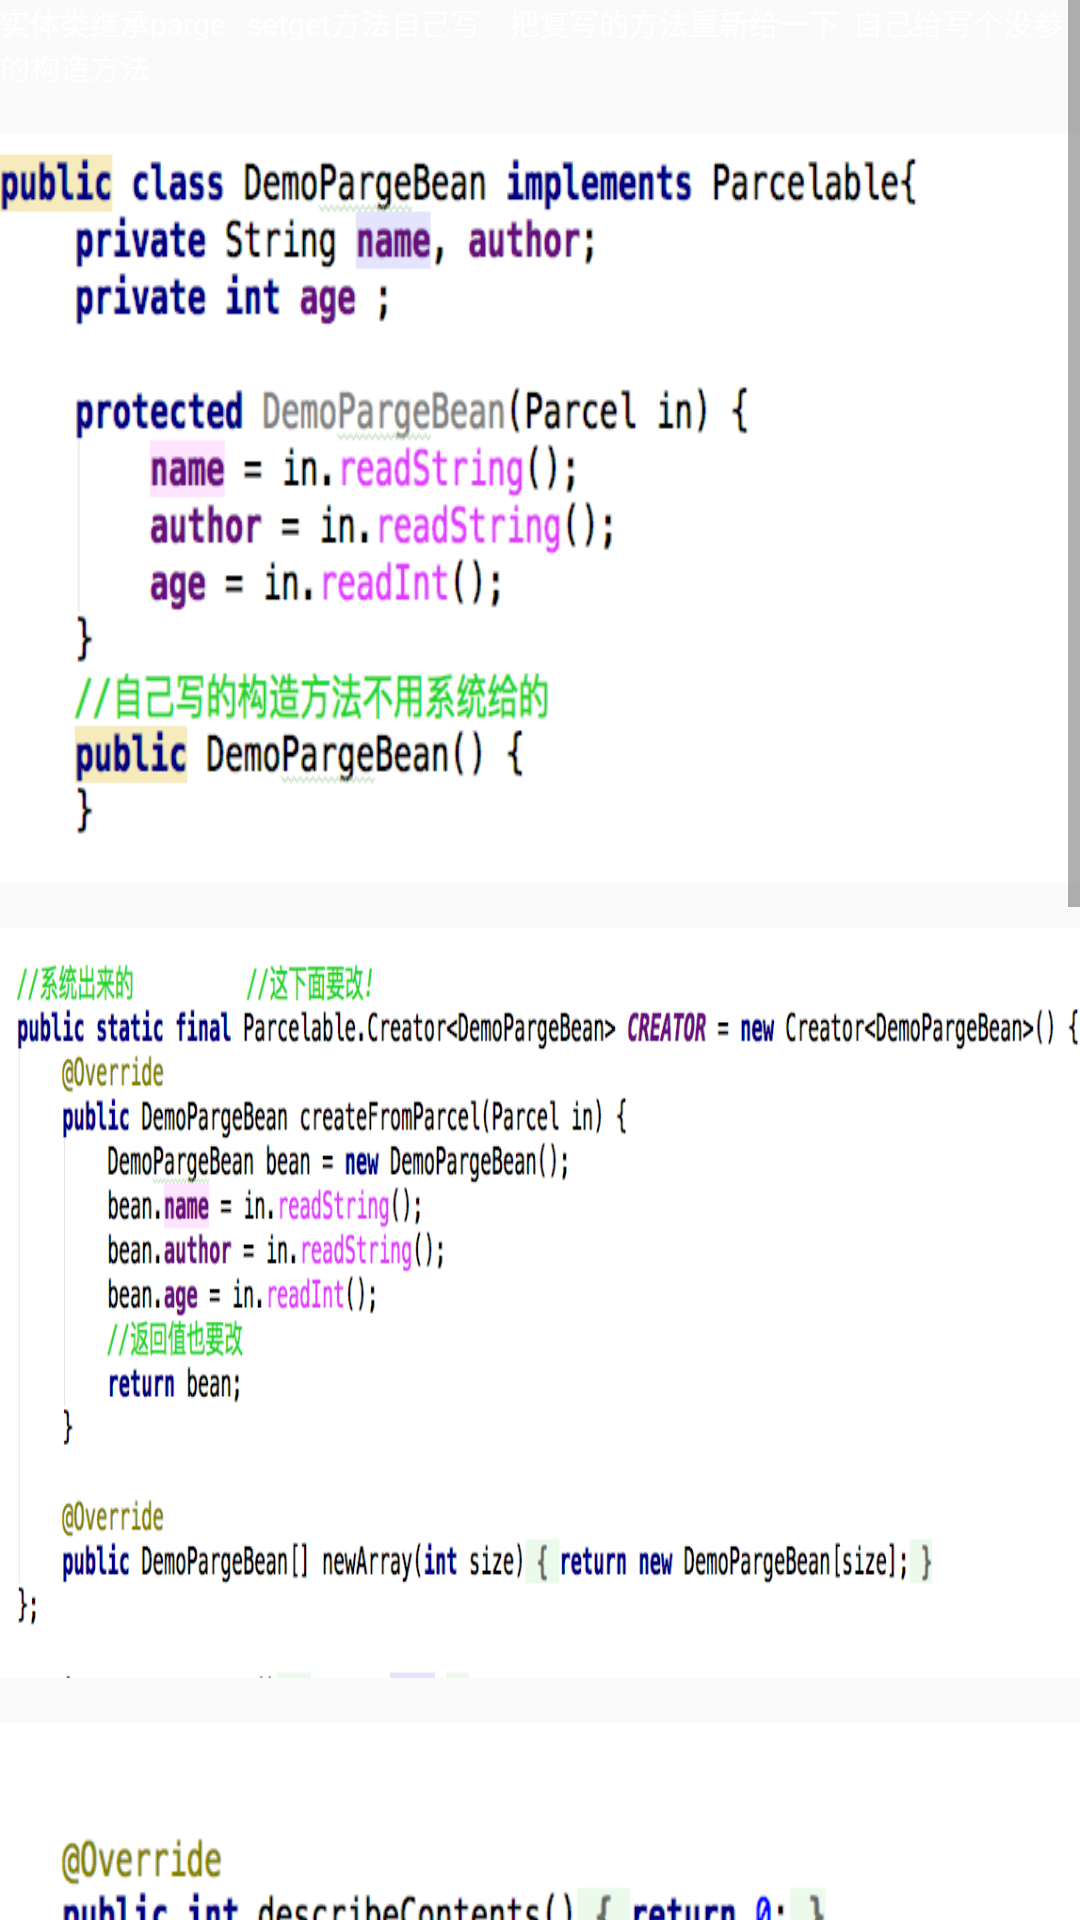

Here is an Android app screen rendered from its layout file. Give the layout XML and the strings, colors and styles it references.
<!-- AndroidManifest.xml: application theme AppTheme -->
<!-- res/layout/note_parge.xml -->
<?xml version="1.0" encoding="utf-8"?>
<ScrollView xmlns:android="http://schemas.android.com/apk/res/android"
    android:layout_width="match_parent"
    android:layout_height="match_parent">

    <LinearLayout
        android:layout_width="match_parent"
        android:layout_height="match_parent"
        android:orientation="vertical">

        <TextView
            android:layout_width="wrap_content"
            android:layout_height="wrap_content"
            android:text="实体类继承parge   setget方法自己写    把复写的方法重新给一下  自己给写个没参的构造方法  "
            android:textColor="@color/white"
            android:textSize="10dp" />

        <ImageView
            style="@style/NoteSty"
            android:src="@mipmap/demo_parge_1" />

        <ImageView
            style="@style/NoteSty"
            android:src="@mipmap/demo_parge_2" />

        <ImageView
            style="@style/NoteSty"
            android:src="@mipmap/demo_parge_3" />

        <ImageView
            style="@style/NoteSty"
            android:src="@mipmap/demo_parge_4" />

        <ImageView
            style="@style/NoteSty"
            android:src="@mipmap/demo_parge_5" />
    </LinearLayout>

</ScrollView>
<!-- resources referenced by this layout -->
<resources>
  <!-- mipmap demo_parge_1: png bitmap (mipmap-hdpi, 63648 bytes) -->
  <!-- mipmap demo_parge_2: png bitmap (mipmap-hdpi, 87646 bytes) -->
  <!-- mipmap demo_parge_3: png bitmap (mipmap-hdpi, 47334 bytes) -->
  <!-- mipmap demo_parge_4: png bitmap (mipmap-hdpi, 113362 bytes) -->
  <!-- mipmap demo_parge_5: png bitmap (mipmap-hdpi, 80939 bytes) -->
  <style name="NoteSty">
          <item name="android:layout_marginTop">15dp</item>
          <item name="android:layout_width">match_parent</item>
          <item name="android:layout_height">250dp</item>
          <item name="android:scaleType">fitXY</item>
      </style>
  <style name="AppTheme" parent="Theme.AppCompat.Light.NoActionBar">
          
          <item name="colorPrimary">@color/colorPrimary</item>
          <item name="colorPrimaryDark">@color/colorPrimaryDark</item>
          <item name="colorAccent">@color/colorAccent</item>
      </style>
  <color name="colorPrimary">#3F51B5</color>
  <color name="colorPrimaryDark">#303F9F</color>
  <color name="colorAccent">#FF4081</color>
  <!-- not gathered from this repository: default colours our renderer supplied (Android Studio template values) -->
  <color name="white">#FFFFFFFF</color>
</resources>
